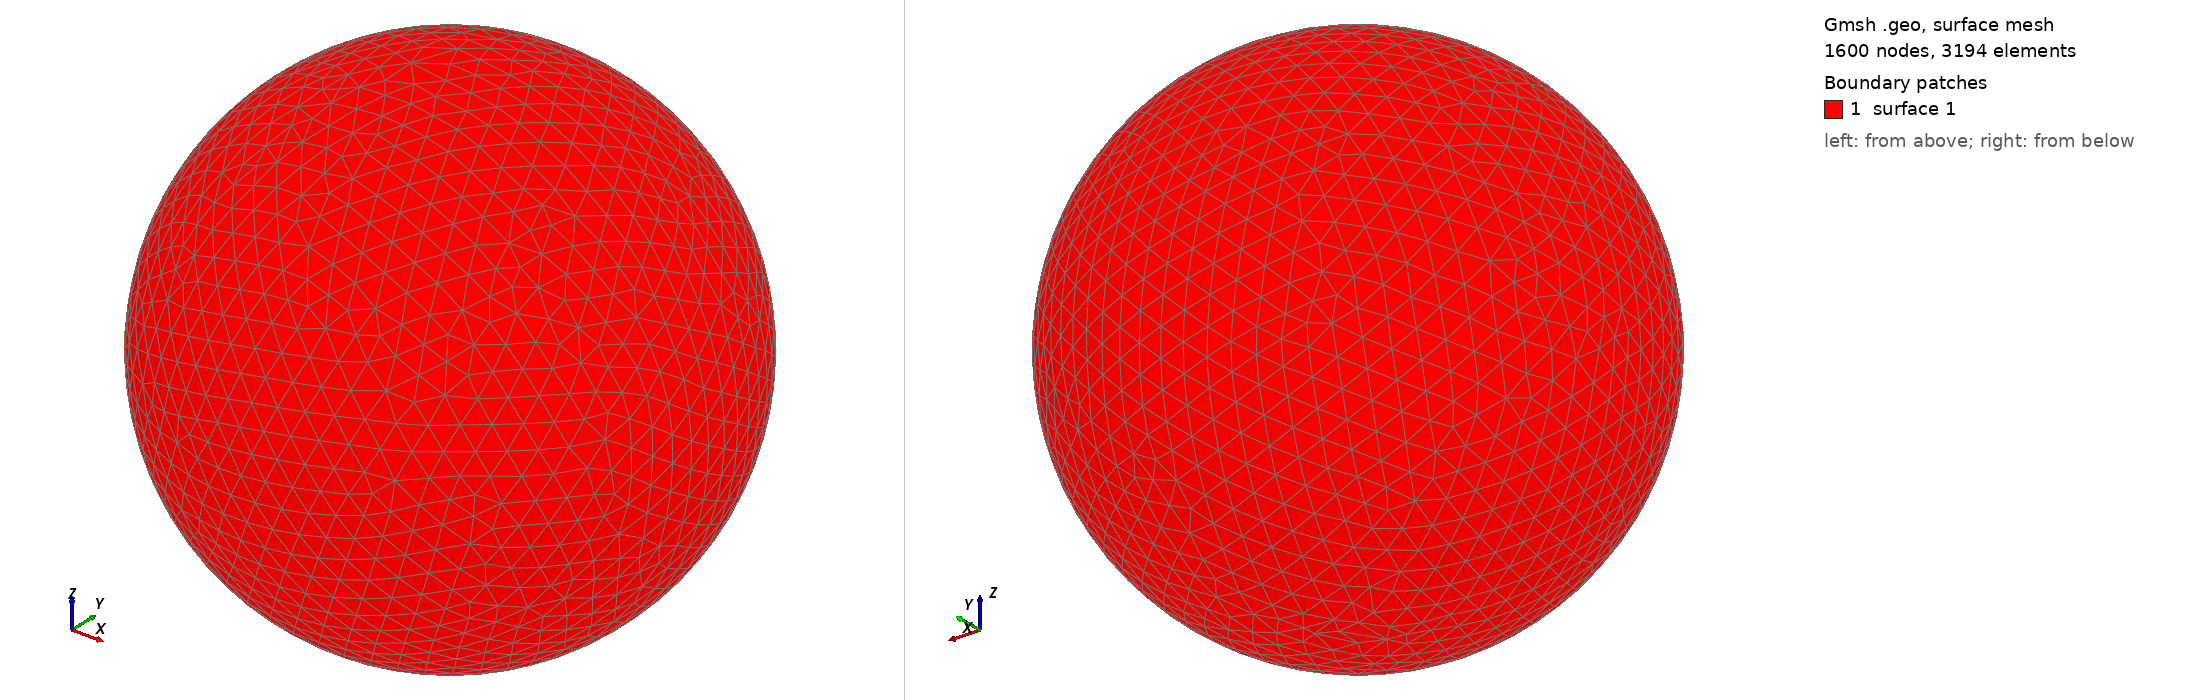

Gmsh geometry script, surface-meshed: 1600 nodes, 3194 surface elements. Boundary patches (legend numbers): 1 surface 1. Left view from above one corner, right view from below the opposite corner. The script declares no physical surfaces, so the legend lists its geometric surfaces. The drawing asked Gmsh for element sizes between 1% and 20% of the model's largest extent; the script's own settings can give other sizes.

=== shot1483.geo (drawn) ===
SetFactory("OpenCASCADE");
Point(1) = {0,0,0,0};
Sphere(1) = {0,0,0,0.05338000};
MeshSize{ PointsOf{ Surface{:}; } } = 0.005338000;
Mesh.ElementOrder=1;
Mesh.Format=39;
